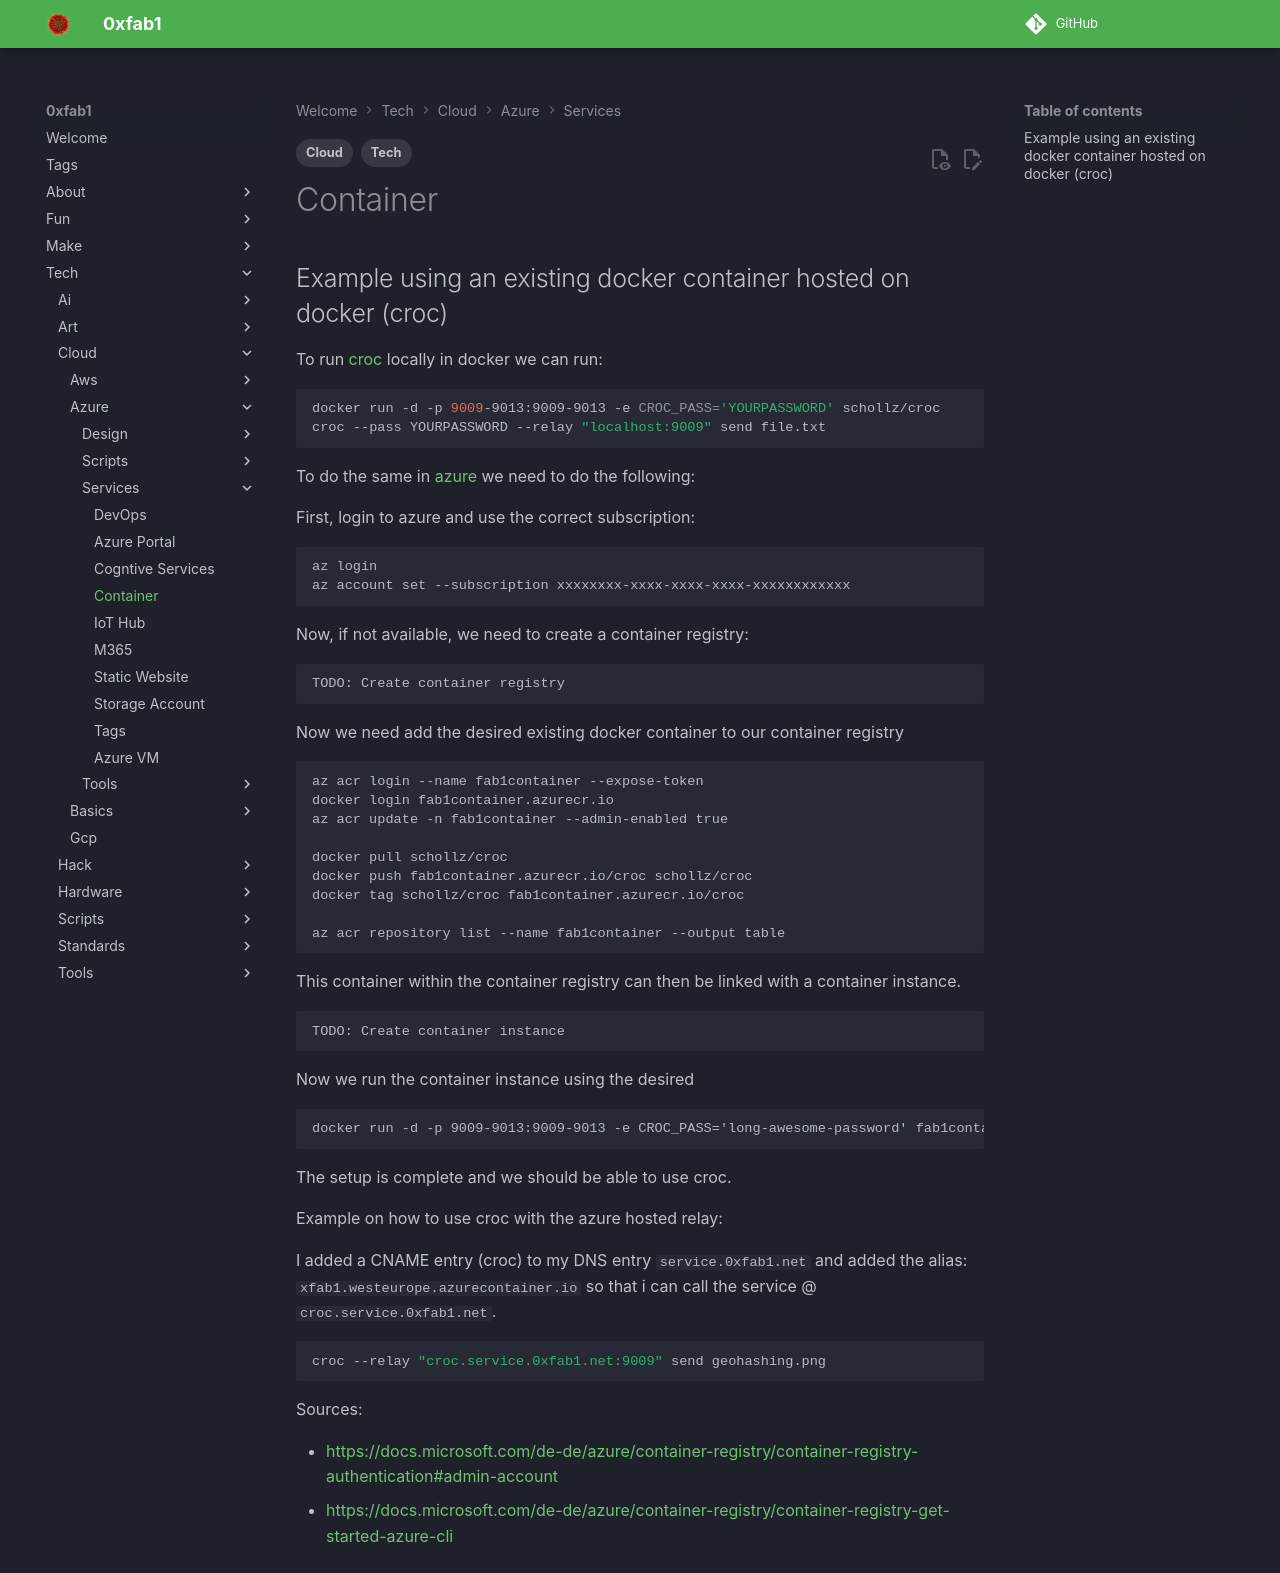

repository: FullByte/FullByte.github.io · page: tech/cloud/azure/services/container.html · generator: mkdocs

---
date: 2023-12-22
modified: 2023-12-22
description: 'To run croc locally in docker we can run:'
tags:
- Tech
- Cloud
---

# Container

## Example using an existing docker container hosted on docker (croc)

To run [croc](https://github.com/schollz/croc) locally in docker we can run:

```docker
docker run -d -p 9009-9013:9009-9013 -e CROC_PASS='YOURPASSWORD' schollz/croc
croc --pass YOURPASSWORD --relay "localhost:9009" send file.txt
```

To do the same in [azure](https://portal.azure.com) we need to do the following:

First, login to azure and use the correct subscription:

```az
az login
az account set --subscription xxxxxxxx-xxxx-xxxx-xxxx-xxxxxxxxxxxx
```

Now, if not available, we need to create a container registry:

```az
TODO: Create container registry
```

Now we need add the desired existing docker container to our container registry

```az
az acr login --name fab1container --expose-token
docker login fab1container.azurecr.io
az acr update -n fab1container --admin-enabled true

docker pull schollz/croc
docker push fab1container.azurecr.io/croc schollz/croc
docker tag schollz/croc fab1container.azurecr.io/croc

az acr repository list --name fab1container --output table
```

This container within the container registry can then be linked with a container instance.

```az
TODO: Create container instance
```

Now we run the container instance using the desired

```az
docker run -d -p 9009-9013:9009-9013 -e CROC_PASS='long-awesome-password' fab1container.azurecr.io/croc
```

The setup is complete and we should be able to use croc.

Example on how to use croc with the azure hosted relay:

I added a CNAME entry (croc) to my DNS entry `service.0xfab1.net` and added the alias: `xfab1.westeurope.azurecontainer.io` so that i can call the service @ `croc.service.0xfab1.net`.

``` sh
croc --relay "croc.service.0xfab1.net:9009" send geohashing.png
```

Sources:

- <https://docs.microsoft.com/de-de/azure/container-registry/container-registry-authentication#admin-account>
- <https://docs.microsoft.com/de-de/azure/container-registry/container-registry-get-started-azure-cli>
